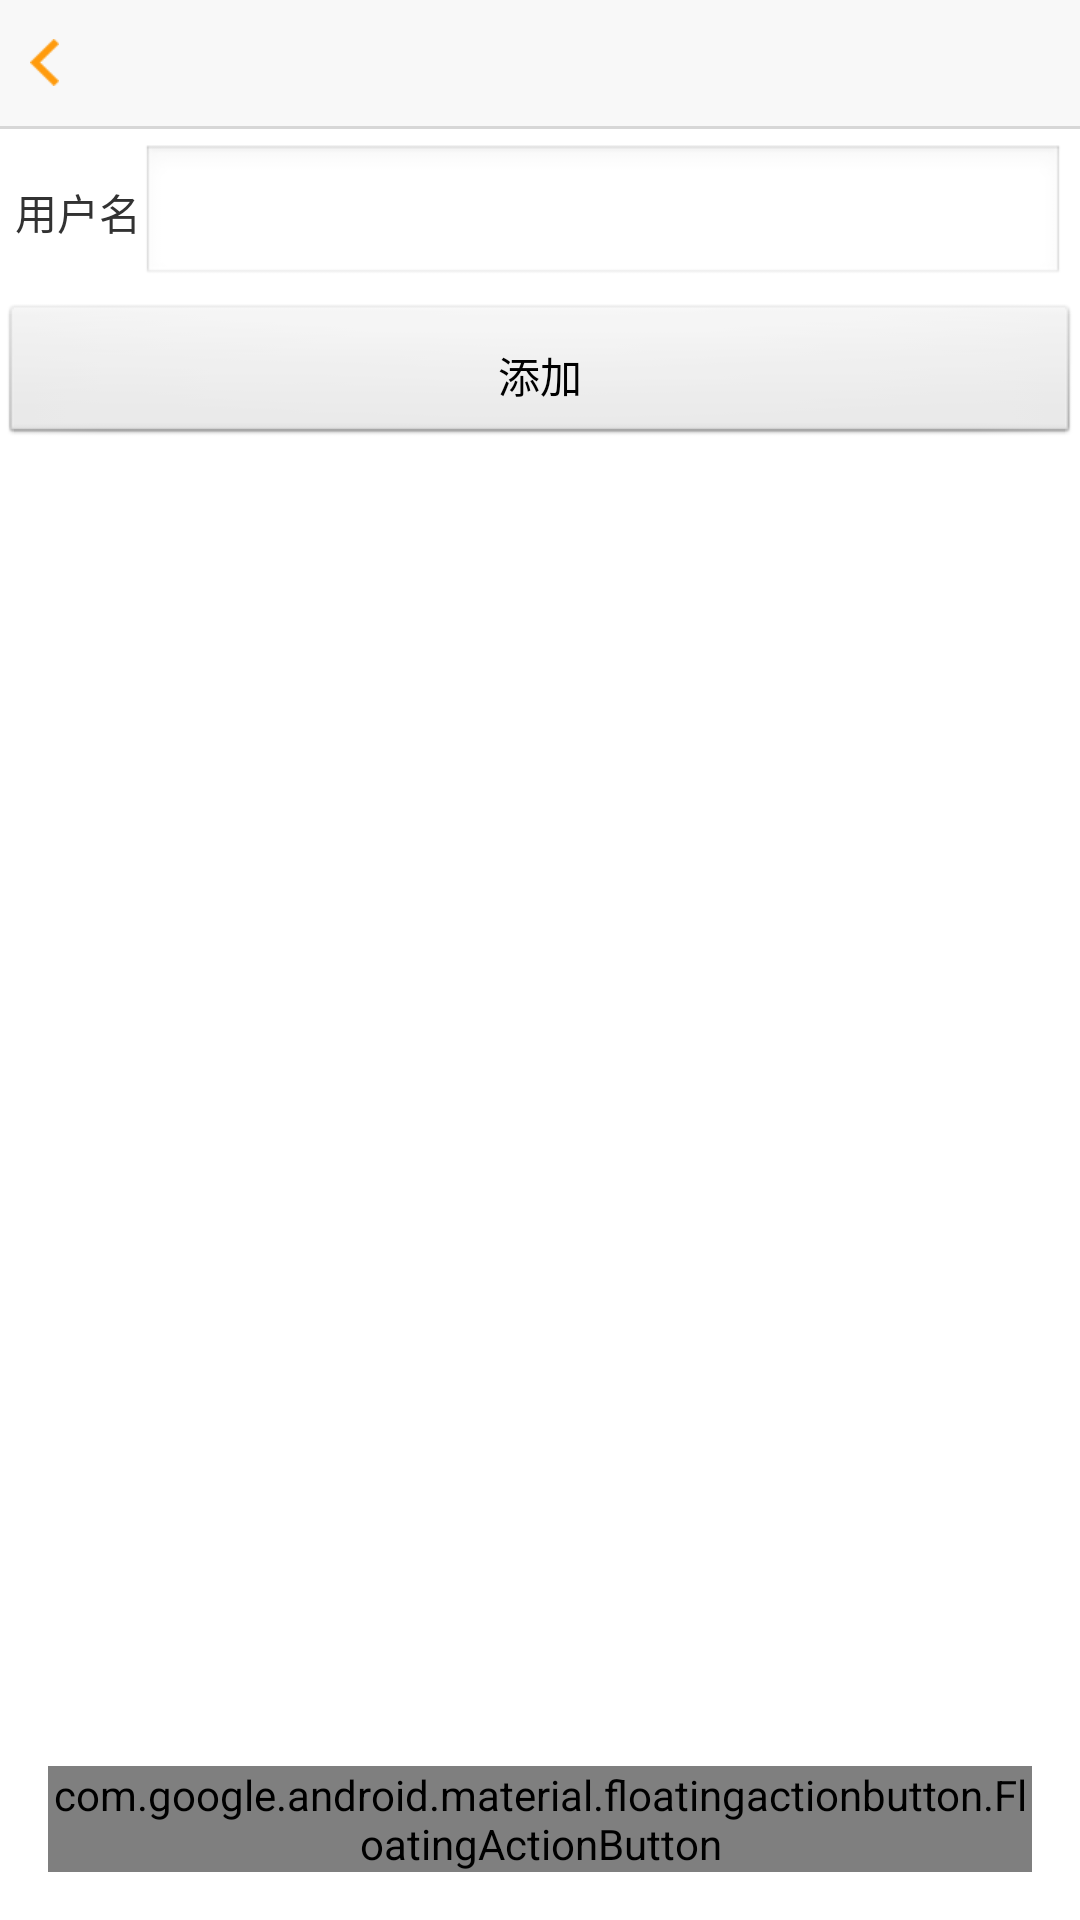

Produce the Android XML layout that renders to this screen, including the resource entries it uses.
<!-- AndroidManifest.xml: application theme AppTheme -->
<!-- res/layout/activity_add_friend.xml -->
<?xml version="1.0" encoding="utf-8"?>

<android.support.design.widget.CoordinatorLayout xmlns:android="http://schemas.android.com/apk/res/android"
    xmlns:app="http://schemas.android.com/apk/res-auto"
    xmlns:tools="http://schemas.android.com/tools"
    android:layout_width="match_parent"
    android:layout_height="match_parent"
    android:fitsSystemWindows="true"
    tools:context="com.xmg.smacktest.activity.AddFriendOrGroup">

    <android.support.design.widget.AppBarLayout
        android:layout_width="match_parent"
        android:layout_height="wrap_content"
        android:theme="@style/AppTheme.AppBarOverlay">

        <android.support.v7.widget.Toolbar
            android:id="@+id/toolbar"
            android:layout_width="match_parent"
            android:layout_height="?attr/actionBarSize"
            android:background="?attr/colorPrimary"
            app:popupTheme="@style/AppTheme.PopupOverlay" />

    </android.support.design.widget.AppBarLayout>

    <include layout="@layout/content_add_friend" />

    <android.support.design.widget.FloatingActionButton
        android:id="@+id/fab"
        android:layout_width="wrap_content"
        android:layout_height="wrap_content"
        android:layout_gravity="bottom|end"
        android:layout_margin="@dimen/fab_margin"
        app:srcCompat="@android:drawable/ic_dialog_email" />

</android.support.design.widget.CoordinatorLayout>
<!-- res/layout/content_add_friend.xml (included above) -->
<?xml version="1.0" encoding="utf-8"?>

<LinearLayout xmlns:android="http://schemas.android.com/apk/res/android"
    android:id="@+id/content_add_friend"
    android:layout_width="match_parent"
    android:layout_height="match_parent"
    android:orientation="vertical">

    <include layout="@layout/layout_header" />

    <LinearLayout
        android:layout_width="match_parent"
        android:layout_height="wrap_content"
        android:orientation="horizontal"
        android:padding="5dp">

        <TextView
            android:id="@+id/tv_name"
            android:layout_width="wrap_content"
            android:layout_height="wrap_content"
            android:text="用户名" />

        <EditText
            android:id="@+id/et_name"
            android:layout_width="match_parent"
            android:layout_height="wrap_content" />
    </LinearLayout>

    <Button
        android:id="@+id/btn_add_friend"
        android:layout_width="match_parent"
        android:layout_height="wrap_content"
        android:gravity="center"
        android:padding="8dp"
        android:text="添加" />
</LinearLayout>
<!-- res/layout/layout_header.xml (included above) -->
<?xml version="1.0" encoding="utf-8"?>

<LinearLayout xmlns:android="http://schemas.android.com/apk/res/android"
    android:id="@+id/title_bar_layout"
    android:layout_width="match_parent"
    android:layout_height="wrap_content"
    android:orientation="vertical">

    <RelativeLayout
        android:layout_width="match_parent"
        android:layout_height="42dp"
        android:background="@color/gray_header">

        <TextView
            android:id="@+id/tv_header_left"
            android:layout_width="wrap_content"
            android:layout_height="match_parent"
            android:layout_alignParentLeft="true"
            android:layout_centerVertical="true"
            android:background="@drawable/btn_header_text_selector"
            android:drawableLeft="@drawable/icon_header_back"
            android:drawablePadding="5dp"
            android:gravity="center_vertical"
            android:paddingLeft="@dimen/padding_normal"
            android:paddingRight="@dimen/padding_normal"
            android:textColor="@color/gray_text"
            android:textSize="@dimen/textsize_normal" />

        <TextView
            android:id="@+id/tv_header_center"
            android:layout_width="wrap_content"
            android:layout_height="match_parent"
            android:layout_centerInParent="true"
            android:background="@drawable/btn_header_text_selector"
            android:gravity="center_vertical"
            android:paddingLeft="@dimen/padding_normal"
            android:paddingRight="@dimen/padding_normal"
            android:textColor="@color/gray_text"
            android:textSize="@dimen/textsize_normal" />

        <TextView
            android:id="@+id/tv_header_right"
            android:layout_width="wrap_content"
            android:layout_height="match_parent"
            android:layout_alignParentRight="true"
            android:layout_centerVertical="true"
            android:background="@drawable/btn_header_text_selector"
            android:gravity="center_vertical"
            android:paddingLeft="@dimen/padding_normal"
            android:paddingRight="@dimen/padding_normal"
            android:textColor="@color/gray_text"
            android:textSize="@dimen/textsize_normal" />

        <Button
            android:id="@+id/btn_add"
            android:layout_width="wrap_content"
            android:layout_height="match_parent"
            android:layout_alignParentRight="true"
            android:gravity="center"
            android:text="添加"
            android:visibility="gone" />
    </RelativeLayout>

    <View
        android:layout_width="fill_parent"
        android:layout_height="1dp"
        android:background="@color/gray_line" />


</LinearLayout>
<!-- resources referenced by this layout -->
<resources>
  <color name="gray_header">#F8F8F8</color>
  <color name="gray_line">#D7D7D7</color>
  <color name="gray_text">#70787A</color>
  <dimen name="fab_margin">16dp</dimen>
  <dimen name="padding_normal">10dp</dimen>
  <dimen name="textsize_normal">16sp</dimen>
  <!-- drawable btn_header_text_selector (drawable) -->
  <?xml version="1.0" encoding="UTF-8"?>
  
  <selector xmlns:android="http://schemas.android.com/apk/res/android">
  
      <item android:state_pressed="true" android:drawable="@color/gray_layout"/>
      <item android:state_focused="true" android:drawable="@color/gray_layout"/>
      <item android:drawable="@color/gray_header"/>
  
  </selector>
  <!-- drawable icon_header_back: png bitmap (drawable-xhdpi, 1356 bytes) -->
  <style name="AppTheme.AppBarOverlay" parent="ThemeOverlay.AppCompat.Dark.ActionBar" />
  <style name="AppTheme.PopupOverlay" parent="ThemeOverlay.AppCompat.Light" />
  <style name="AppTheme" parent="AppBaseTheme" />
  <color name="gray_layout">#D7D7D7</color>
  <style name="AppBaseTheme" parent="android:Theme.Light" />
</resources>
